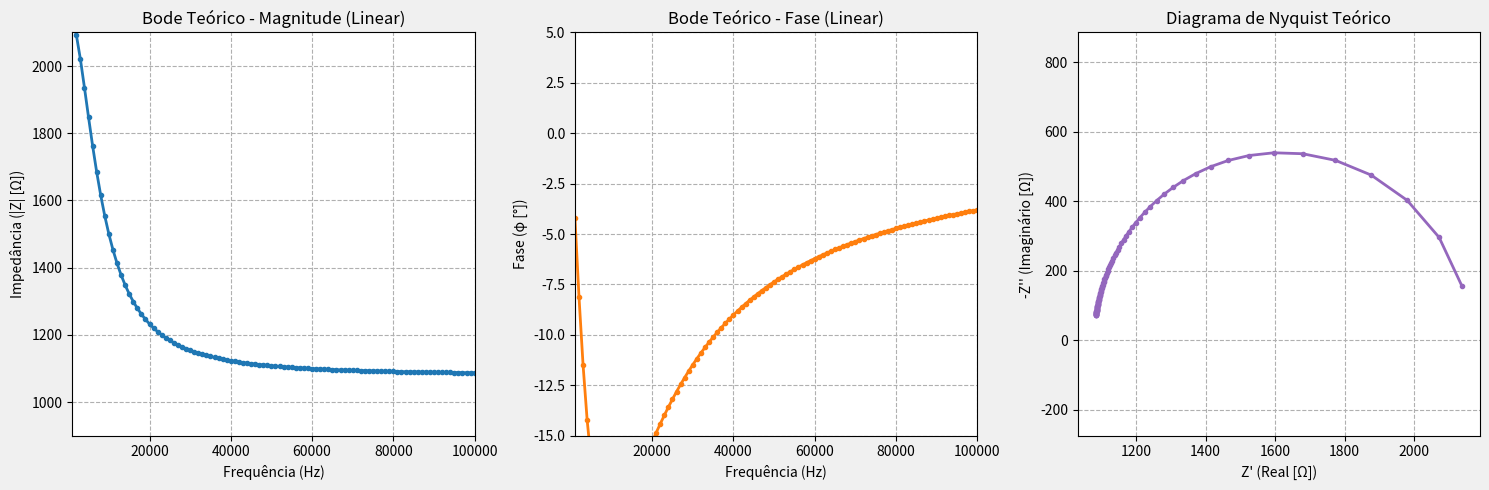

Write Python code to recreate this figure.
import os
import csv
import numpy as np
import matplotlib.pyplot as plt

# ======================================================
# PARÂMETROS DO CIRCUITO (VALORES NOMINAIS)
# ======================================================
R1 = 1080.0  # Resistor em série (Ohm)
R2 = 1080.0  # Resistor do paralelo (Ohm)
C = 22e-9    # Capacitor do paralelo (Farad -> 22nF)

# Geração de frequências com intervalos lineares exatos de 1kHz (1000Hz a 100000Hz)
freqs = np.arange(1000, 101000, 1000)
w = 2 * np.pi * freqs  # Frequência angular (rad/s)

# ======================================================
# MODELAGEM MATEMÁTICA DA IMPEDÂNCIA COMPLEXA
# ======================================================
# Zp = R2 / (1 + j * w * R2 * C)
Z_paralelo = R2 / (1 + 1j * w * R2 * C)

# Z_total = R1 + Zp
Z_total = R1 + Z_paralelo

# Extração dos parâmetros estruturados
z_real = np.real(Z_total)
z_imag = np.imag(Z_total)
magnitude = np.abs(Z_total)
fase_graus = np.degrees(np.angle(Z_total))

# ======================================================
# SALVAMENTO DOS DADOS EM ARQUIVO CSV
# ======================================================
csv_filename = "simulacao_teorica_linear.csv"

with open(csv_filename, mode='w', newline='', encoding='utf-8') as f:
    writer = csv.writer(f)
    # Cabeçalho estruturado conforme solicitado anteriormente
    writer.writerow(["Frequencia_Hz", "Z_Real", "Z_Imaginario", "Fase_Graus", "Magnitude_Ohm"])
    
    # Grava linha por linha os passos de 1kHz
    for i in range(len(freqs)):
        writer.writerow([freqs[i], z_real[i], z_imag[i], fase_graus[i], magnitude[i]])

print(f"✅ Simulação linear concluída! Dados salvos em: {csv_filename}")

# ======================================================
# PLOTAGEM DOS GRÁFICOS TEÓRICOS
# ======================================================
fig = plt.figure(figsize=(15, 5))
fig.patch.set_facecolor('#f0f0f0')

# 1. Bode - Magnitude (Alterado para escala linear no eixo X para combinar com o passo)
ax_mag = fig.add_subplot(1, 3, 1)
ax_mag.plot(freqs, magnitude, color='#1f77b4', marker='o', markersize=3, linewidth=2, label='Teórico')
ax_mag.set_title("Bode Teórico - Magnitude (Linear)")
ax_mag.set_xlabel("Frequência (Hz)")
ax_mag.set_ylabel("Impedância (|Z| [Ω])")
ax_mag.grid(True, which="both", ls="--")
ax_mag.set_xlim(1000, 100000)
ax_mag.set_ylim(900, 2100)

# 2. Bode - Fase (Linear no eixo X)
ax_phase = fig.add_subplot(1, 3, 2)
ax_phase.plot(freqs, fase_graus, color='#ff7f0e', marker='o', markersize=3, linewidth=2, label='Teórico')
ax_phase.set_title("Bode Teórico - Fase (Linear)")
ax_phase.set_xlabel("Frequência (Hz)")
ax_phase.set_ylabel("Fase (φ [°])")
ax_phase.grid(True, which="both", ls="--")
ax_phase.set_xlim(1000, 100000)
ax_phase.set_ylim(-15, 5)

# 3. Diagrama de Nyquist
ax_nyquist = fig.add_subplot(1, 3, 3)
ax_nyquist.plot(z_real, -z_imag, color='#9467bd', marker='o', markersize=3, linewidth=2, label='Teórico')
ax_nyquist.set_title("Diagrama de Nyquist Teórico")
ax_nyquist.set_xlabel("Z' (Real [Ω])")
ax_nyquist.set_ylabel("-Z'' (Imaginário [Ω])")
ax_nyquist.grid(True, which="both", ls="--")

# Mantém a proporção 1:1 circular do plano complexo
ax_nyquist.set_aspect('equal', adjustable='datalim')

plt.tight_layout()
plt.show()
